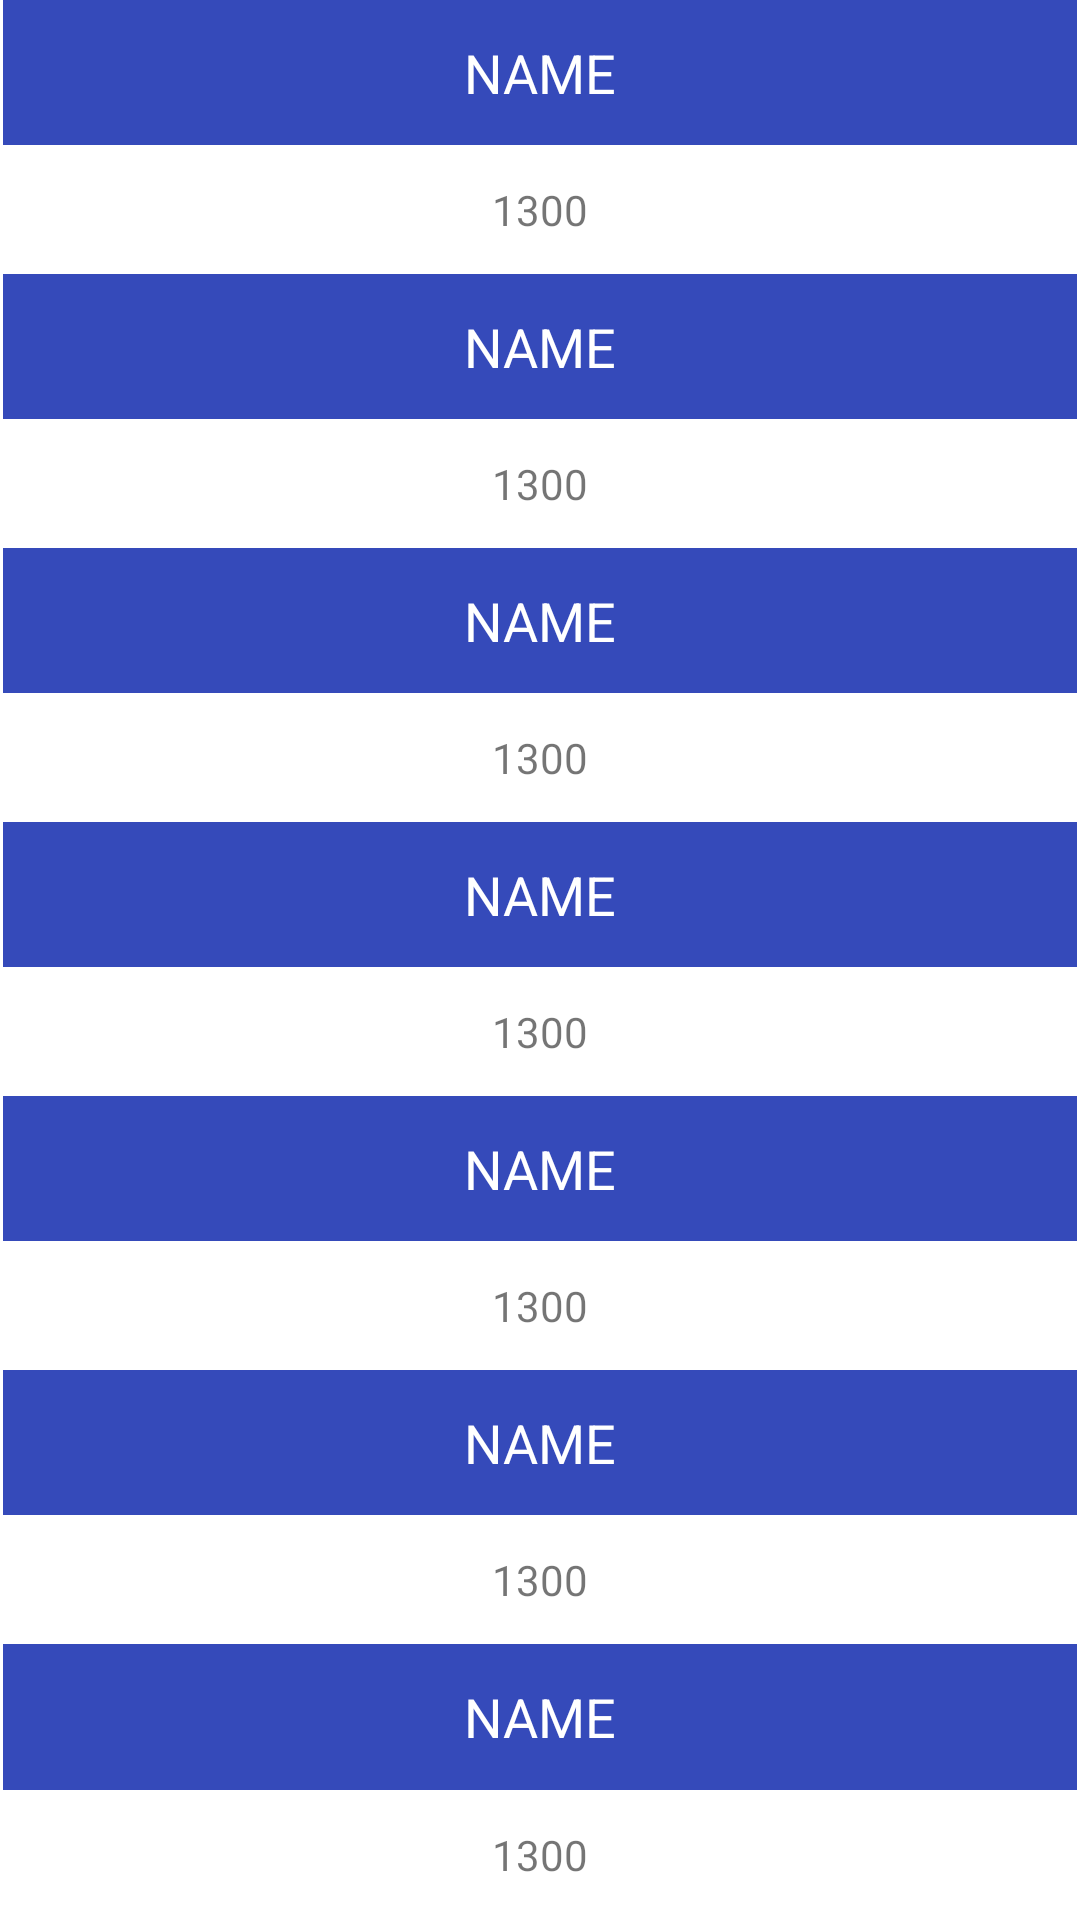

Produce the Android XML layout that renders to this screen, including the resource entries it uses.
<!-- AndroidManifest.xml: fallback theme Theme.MaterialComponents.DayNight.NoActionBar -->
<!-- res/layout/test.xml -->
<?xml version="1.0" encoding="utf-8"?>
<androidx.constraintlayout.widget.ConstraintLayout
    xmlns:android="http://schemas.android.com/apk/res/android"
    xmlns:app="http://schemas.android.com/apk/res-auto"
    xmlns:tools="http://schemas.android.com/tools"
    android:layout_width="match_parent"
    android:layout_height="match_parent">

    <LinearLayout
        android:layout_width="0dp"
        android:layout_height="0dp"
        android:layout_marginStart="1dp"
        android:layout_marginEnd="1dp"
        android:orientation="vertical"
        app:layout_constraintBottom_toBottomOf="parent"
        app:layout_constraintEnd_toEndOf="parent"
        app:layout_constraintStart_toStartOf="parent"
        app:layout_constraintTop_toTopOf="parent">

        <TextView
            android:id="@+id/textView"
            android:layout_width="match_parent"
            android:layout_height="wrap_content"
            android:layout_weight="1"
            android:background="#354ABA"
            android:gravity="center"
            android:text="NAME"
            android:textColor="#FFFFFF"
            android:textSize="18sp" />

        <TextView
            android:id="@+id/textView3"
            android:layout_width="match_parent"
            android:layout_height="wrap_content"
            android:layout_weight="1"
            android:gravity="center"
            android:text="1300" />

        <TextView
            android:id="@+id/textView5"
            android:layout_width="match_parent"
            android:layout_height="wrap_content"
            android:layout_weight="1"
            android:background="#354ABA"
            android:gravity="center"
            android:text="NAME"
            android:textColor="#FFFFFF"
            android:textSize="18sp" />

        <TextView
            android:id="@+id/textView7"
            android:layout_width="match_parent"
            android:layout_height="wrap_content"
            android:layout_weight="1"
            android:gravity="center"
            android:text="1300" />

        <TextView
            android:id="@+id/textView8"
            android:layout_width="match_parent"
            android:layout_height="wrap_content"
            android:layout_weight="1"
            android:background="#354ABA"
            android:gravity="center"
            android:text="NAME"
            android:textColor="#FFFFFF"
            android:textSize="18sp" />

        <TextView
            android:id="@+id/textView9"
            android:layout_width="match_parent"
            android:layout_height="wrap_content"
            android:layout_weight="1"
            android:gravity="center"
            android:text="1300" />

        <TextView
            android:id="@+id/textView10"
            android:layout_width="match_parent"
            android:layout_height="wrap_content"
            android:layout_weight="1"
            android:background="#354ABA"
            android:gravity="center"
            android:text="NAME"
            android:textColor="#FFFFFF"
            android:textSize="18sp" />

        <TextView
            android:id="@+id/textView11"
            android:layout_width="match_parent"
            android:layout_height="wrap_content"
            android:layout_weight="1"
            android:gravity="center"
            android:text="1300" />

        <TextView
            android:id="@+id/textView12"
            android:layout_width="match_parent"
            android:layout_height="wrap_content"
            android:layout_weight="1"
            android:background="#354ABA"
            android:gravity="center"
            android:text="NAME"
            android:textColor="#FFFFFF"
            android:textSize="18sp" />

        <TextView
            android:id="@+id/textView13"
            android:layout_width="match_parent"
            android:layout_height="wrap_content"
            android:layout_weight="1"
            android:gravity="center"
            android:text="1300" />

        <TextView
            android:id="@+id/textView15"
            android:layout_width="match_parent"
            android:layout_height="wrap_content"
            android:layout_weight="1"
            android:background="#354ABA"
            android:gravity="center"
            android:text="NAME"
            android:textColor="#FFFFFF"
            android:textSize="18sp" />

        <TextView
            android:id="@+id/textView16"
            android:layout_width="match_parent"
            android:layout_height="wrap_content"
            android:layout_weight="1"
            android:gravity="center"
            android:text="1300" />

        <TextView
            android:id="@+id/textView17"
            android:layout_width="match_parent"
            android:layout_height="wrap_content"
            android:layout_weight="1"
            android:background="#354ABA"
            android:gravity="center"
            android:text="NAME"
            android:textColor="#FFFFFF"
            android:textSize="18sp" />

        <TextView
            android:id="@+id/textView18"
            android:layout_width="match_parent"
            android:layout_height="wrap_content"
            android:layout_weight="1"
            android:gravity="center"
            android:text="1300" />

    </LinearLayout>
</androidx.constraintlayout.widget.ConstraintLayout>
<!-- resources referenced by this layout -->
<resources>

</resources>
